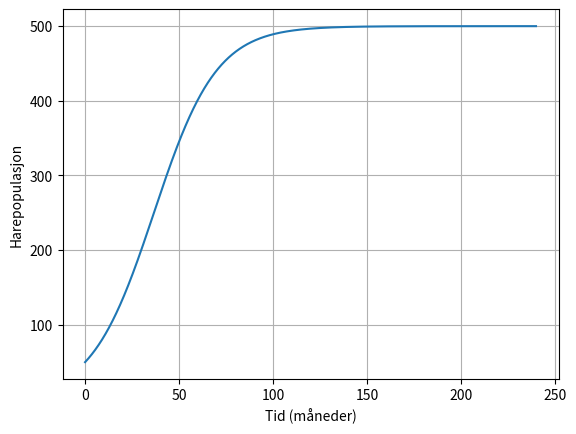

This figure's Python source:
# Oppgave 4.33

import numpy as np
import matplotlib.pyplot as plt 

a = 0
b = 240
n = 10000
dt = (b - a) / n
N0 = 50
k = 0.06
B = 500

def Nder(N):
    return k*N * (1 - N/B)

t = np.zeros(n)
N = np.zeros(n)

N[0] = N0

for i in range(n - 1):
    N[i + 1] = N[i] + Nder(N[i]) * dt
    t[i + 1] = t[i] + dt

plt.plot(t, N)
plt.xlabel("Tid (måneder)")
plt.ylabel("Harepopulasjon")
plt.grid()
plt.show()

